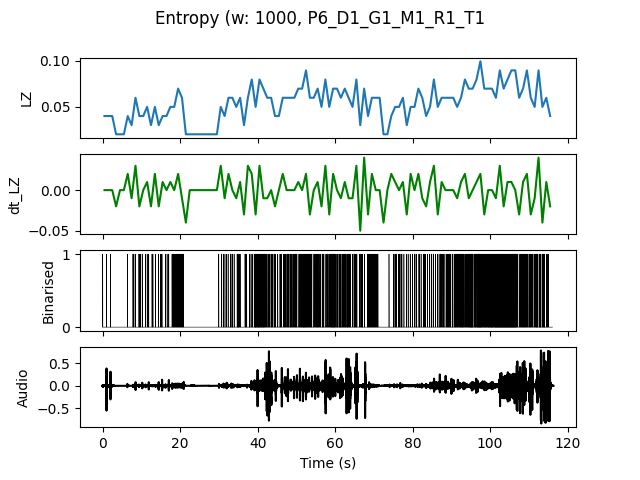

Source data for this figure (header and first rows):
, t0, LZ, dt_LZ, IOI
0.0, 0.0, 0.03986, 0.0, 1.0
1.0, 1.0, 0.03986, 0.0, 1.0
2.0, 2.0, 0.03986, 0.0, 1.0
3.0, 3.0, 0.01993, -0.01993, 0.0
4.0, 4.0, 0.01993, 0.0, 0.0
5.0, 5.0, 0.01993, 0.0, 0.0
6.0, 6.0, 0.03986, 0.01993, 1.0
7.0, 7.0, 0.0299, -0.009966, 1.0
8.0, 8.0, 0.05979, 0.0299, 0.5
9.0, 9.0, 0.03986, -0.01993, 0.3333
10.0, 10.0, 0.03986, 0.0, 1.0
11.0, 11.0, 0.04983, 0.009966, 0.3333
12.0, 12.0, 0.0299, -0.01993, 1.0
13.0, 13.0, 0.04983, 0.01993, 0.5
14.0, 14.0, 0.0299, -0.01993, 0.5
15.0, 15.0, 0.03986, 0.009966, 0.5
16.0, 16.0, 0.03986, 0.0, 0.5
17.0, 17.0, 0.04983, 0.009966, 0.5
18.0, 18.0, 0.04983, 0.0, 0.25
19.0, 19.0, 0.06976, 0.01993, 0.2
20.0, 20.0, 0.05979, -0.009966, 0.2
21.0, 21.0, 0.01993, -0.03986, 0.0
22.0, 22.0, 0.01993, 0.0, 0.0
23.0, 23.0, 0.01993, 0.0, 0.0
24.0, 24.0, 0.01993, 0.0, 0.0
25.0, 25.0, 0.01993, 0.0, 0.0
26.0, 26.0, 0.01993, 0.0, 0.0
27.0, 27.0, 0.01993, 0.0, 0.0
28.0, 28.0, 0.01993, 0.0, 0.0
29.0, 29.0, 0.01993, 0.0, 0.0
30.0, 30.0, 0.04983, 0.0299, 0.5
31.0, 31.0, 0.03986, -0.009966, 0.5
32.0, 32.0, 0.05979, 0.01993, 0.5
33.0, 33.0, 0.05979, 0.0, 0.25
34.0, 34.0, 0.04983, -0.009966, 0.3333
35.0, 35.0, 0.05979, 0.009966, 0.25
36.0, 36.0, 0.0299, -0.0299, 1.0
37.0, 37.0, 0.05979, 0.0299, 0.5
38.0, 38.0, 0.07973, 0.01993, 0.25
39.0, 39.0, 0.04983, -0.0299, 0.1667
40.0, 40.0, 0.07973, 0.0299, 0.1429
41.0, 41.0, 0.06976, -0.009966, 0.1429
42.0, 42.0, 0.05979, -0.009966, 0.25
43.0, 43.0, 0.05979, 0.0, 0.25
44.0, 44.0, 0.03986, -0.01993, 0.3333
45.0, 45.0, 0.03986, 0.0, 0.5
46.0, 46.0, 0.05979, 0.01993, 0.3333
47.0, 47.0, 0.05979, 0.0, 0.25
48.0, 48.0, 0.05979, 0.0, 0.25
49.0, 49.0, 0.05979, 0.0, 0.25
50.0, 50.0, 0.06976, 0.009966, 0.25
51.0, 51.0, 0.06976, 0.0, 0.2
52.0, 52.0, 0.08969, 0.01993, 0.1429
53.0, 53.0, 0.05979, -0.0299, 0.2
54.0, 54.0, 0.05979, 0.0, 0.3333
55.0, 55.0, 0.06976, 0.009966, 0.2
56.0, 56.0, 0.04983, -0.01993, 0.3333
57.0, 57.0, 0.07973, 0.0299, 0.25
58.0, 58.0, 0.04983, -0.0299, 0.25
59.0, 59.0, 0.06976, 0.01993, 0.1429
... 56 more rows
